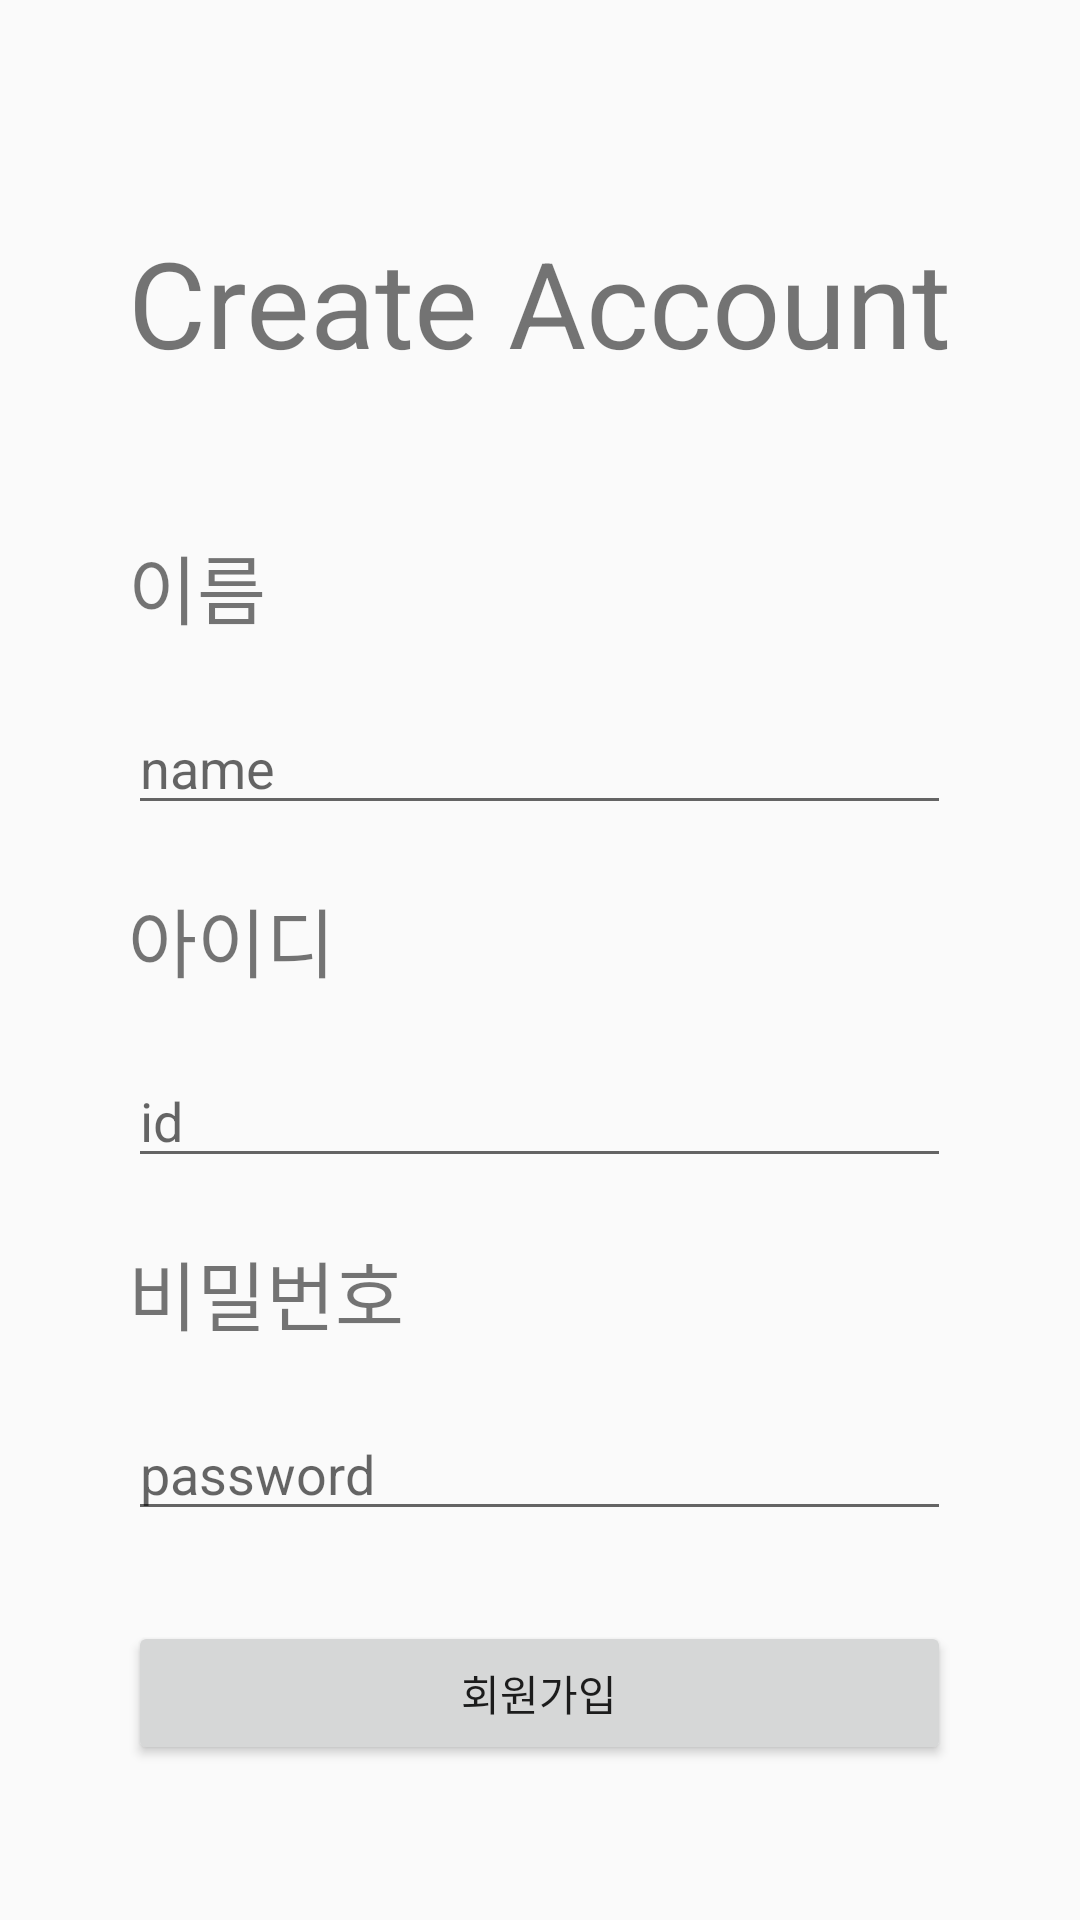

Here is an Android app screen rendered from its layout file. Give the layout XML and the strings, colors and styles it references.
<!-- AndroidManifest.xml: application theme AppTheme -->
<!-- res/layout/activity_sign_up.xml -->
<?xml version="1.0" encoding="utf-8"?>
<androidx.constraintlayout.widget.ConstraintLayout xmlns:android="http://schemas.android.com/apk/res/android"
    xmlns:app="http://schemas.android.com/apk/res-auto"
    xmlns:tools="http://schemas.android.com/tools"
    android:layout_width="match_parent"
    android:layout_height="match_parent"
    tools:context=".SignUpActivity">
    <TextView
        android:id="@+id/txt_signUp_title"
        android:layout_width="wrap_content"
        android:layout_height="wrap_content"
        android:text="Create Account"
        android:textSize="40sp"
        app:layout_constraintBottom_toBottomOf="parent"
        app:layout_constraintEnd_toEndOf="parent"
        app:layout_constraintHorizontal_bias="0.498"
        app:layout_constraintStart_toStartOf="parent"
        app:layout_constraintTop_toTopOf="parent"
        app:layout_constraintVertical_bias="0.126" />

    <TextView
        android:id="@+id/txt_signup_name"
        android:layout_width="wrap_content"
        android:layout_height="wrap_content"
        android:layout_marginTop="50dp"
        android:text="이름"
        android:textSize="25sp"
        app:layout_constraintStart_toStartOf="@+id/txt_signUp_title"
        app:layout_constraintTop_toBottomOf="@+id/txt_signUp_title" />

    <EditText
        android:id="@+id/edt_signup_name"
        android:layout_width="0dp"
        android:layout_height="wrap_content"
        android:layout_marginTop="20dp"
        android:ems="10"
        android:hint="name"
        android:inputType="textPersonName"
        app:layout_constraintEnd_toEndOf="@+id/txt_signUp_title"
        app:layout_constraintStart_toStartOf="@+id/txt_signup_name"
        app:layout_constraintTop_toBottomOf="@+id/txt_signup_name" />

    <TextView
        android:id="@+id/txt_signup_id"
        android:layout_width="wrap_content"
        android:layout_height="wrap_content"
        android:layout_marginTop="20dp"
        android:text="아이디"
        android:textSize="25sp"
        app:layout_constraintStart_toStartOf="@+id/edt_signup_name"
        app:layout_constraintTop_toBottomOf="@+id/edt_signup_name" />

    <EditText
        android:id="@+id/edt_signup_id"
        android:layout_width="0dp"
        android:layout_height="wrap_content"
        android:layout_marginTop="20dp"
        android:ems="10"
        android:hint="id"
        android:inputType="textPersonName"
        app:layout_constraintEnd_toEndOf="@+id/edt_signup_name"
        app:layout_constraintStart_toStartOf="@+id/txt_signup_id"
        app:layout_constraintTop_toBottomOf="@+id/txt_signup_id" />

    <TextView
        android:id="@+id/txt_signup_passwd"
        android:layout_width="wrap_content"
        android:layout_height="wrap_content"
        android:layout_marginTop="20dp"
        android:text="비밀번호"
        android:textSize="25sp"
        app:layout_constraintStart_toStartOf="@+id/edt_signup_id"
        app:layout_constraintTop_toBottomOf="@+id/edt_signup_id" />

    <EditText
        android:id="@+id/edt_signup_passwd"
        android:layout_width="0dp"
        android:layout_height="wrap_content"
        android:layout_marginTop="20dp"
        android:ems="10"
        android:hint="password"
        android:inputType="textPassword"
        app:layout_constraintEnd_toEndOf="@+id/edt_signup_id"
        app:layout_constraintStart_toStartOf="@+id/txt_signup_passwd"
        app:layout_constraintTop_toBottomOf="@+id/txt_signup_passwd" />

    <Button
        android:id="@+id/btn_signup_signup"
        android:layout_width="0dp"
        android:layout_height="wrap_content"
        android:layout_marginTop="30dp"
        android:text="회원가입"
        app:layout_constraintEnd_toEndOf="@+id/edt_signup_passwd"
        app:layout_constraintStart_toStartOf="@+id/edt_signup_passwd"
        app:layout_constraintTop_toBottomOf="@+id/edt_signup_passwd" />
</androidx.constraintlayout.widget.ConstraintLayout>
<!-- resources referenced by this layout -->
<resources>
  <style name="AppTheme" parent="Theme.AppCompat.Light.DarkActionBar">
          
          <item name="windowNoTitle">true</item>
          
          <item name="colorPrimary">@color/colorPrimary</item>
          <item name="colorPrimaryDark">@color/colorPrimaryDark</item>
          <item name="colorAccent">@color/colorAccent</item>
      </style>
  <color name="colorPrimary">#6200EE</color>
  <color name="colorPrimaryDark">#3700B3</color>
  <color name="colorAccent">#03DAC5</color>
</resources>
